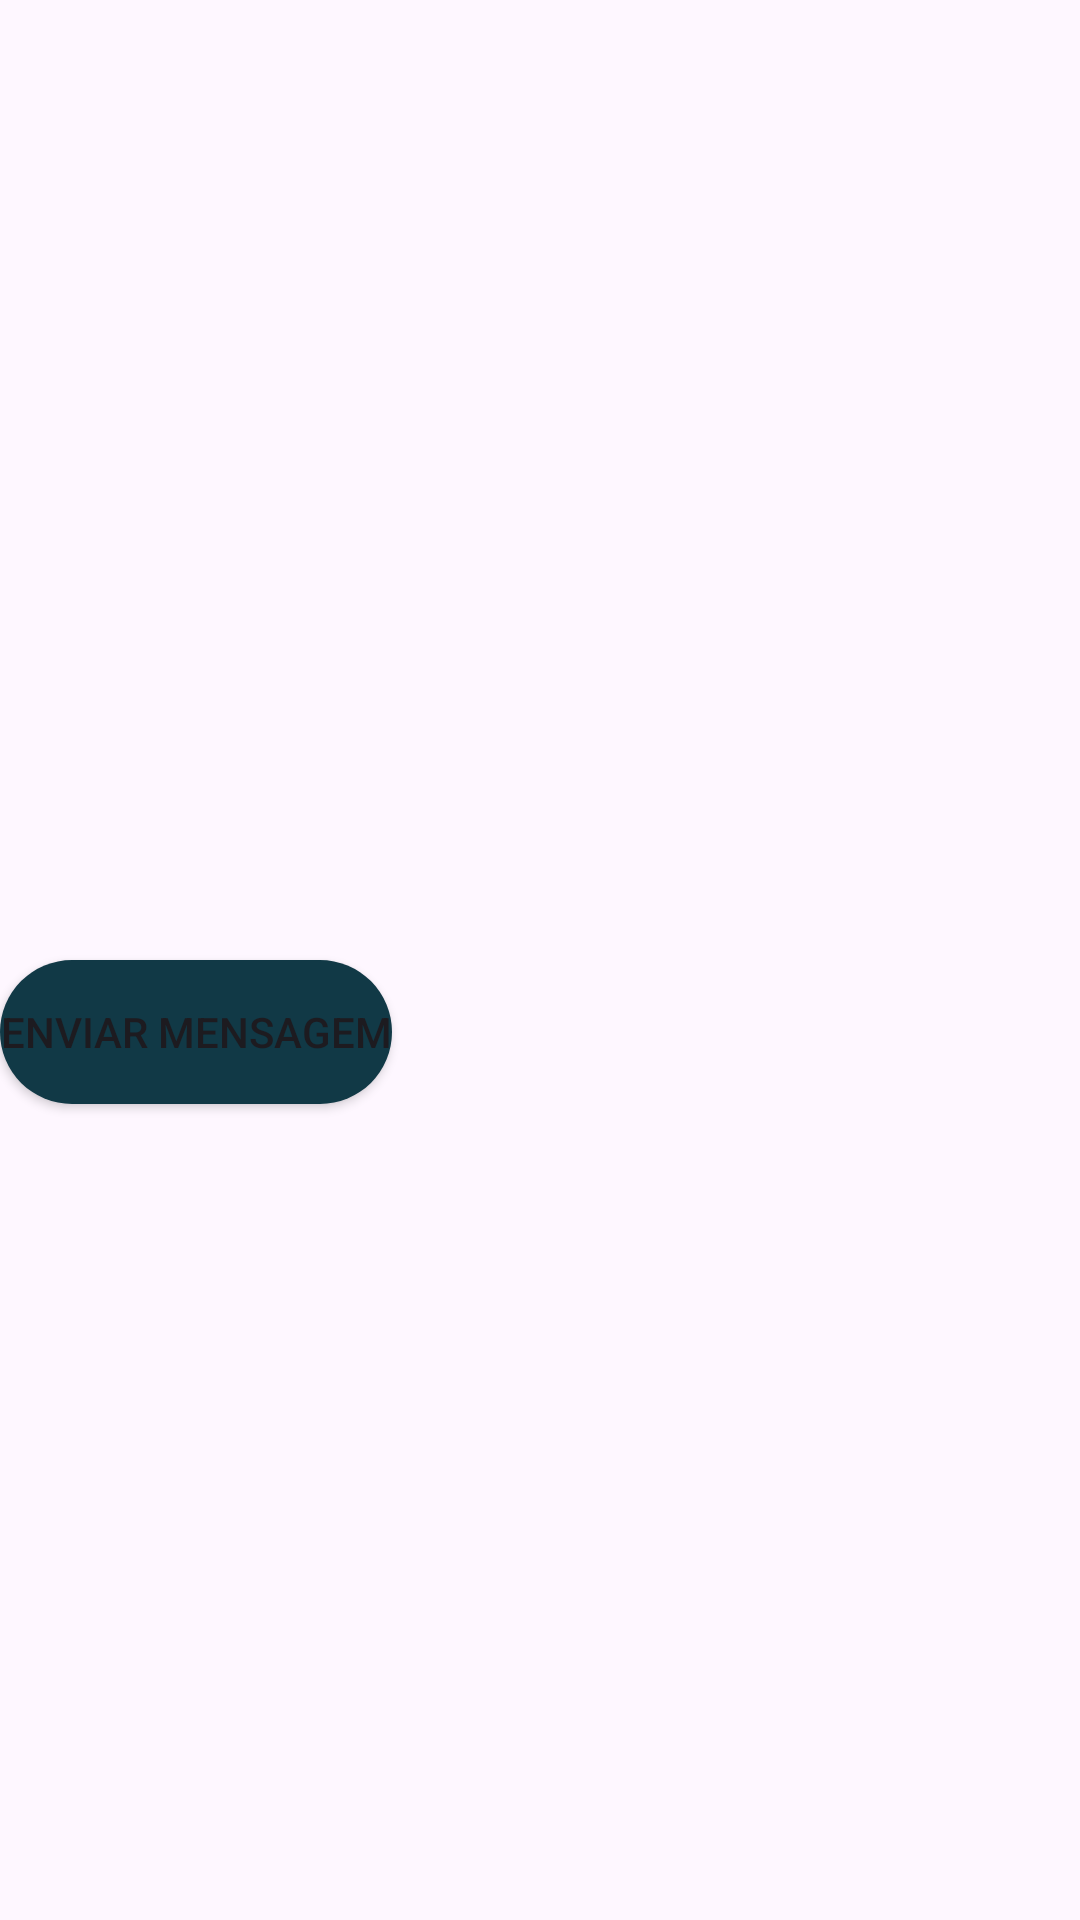

Reconstruct the res/layout file that produces this screen, plus the resources it refers to.
<!-- AndroidManifest.xml: application theme Theme.AplicativoMusik -->
<!-- res/layout/activity_conteudo_repositorio.xml -->
<?xml version="1.0" encoding="utf-8"?>
<LinearLayout xmlns:android="http://schemas.android.com/apk/res/android"
    xmlns:app="http://schemas.android.com/apk/res-auto"
    android:orientation="vertical"
    xmlns:tools="http://schemas.android.com/tools"
    android:layout_width="match_parent"
    android:layout_height="match_parent"
    tools:context=".ConteudoRepositorio">

    <ImageView
        android:id="@+id/imagemComposicao"
        android:layout_width="match_parent"
        android:layout_height="300dp"/>


    <androidx.appcompat.widget.AppCompatButton
        android:background="@drawable/background_button"
        android:id="@+id/btnmensagens"
        android:text="Enviar Mensagem"
        android:layout_marginTop="20dp"
        android:layout_width="wrap_content"
        android:layout_height="wrap_content"/>



</LinearLayout>
<!-- resources referenced by this layout -->
<resources>
  <!-- drawable background_button (drawable) -->
  <?xml version="1.0" encoding="utf-8"?>
  <shape xmlns:android="http://schemas.android.com/apk/res/android">
          android:shape="rectangle">
  
          <solid android:color="@color/Azul"/>
          <corners android:radius="30dp"/>
  
  </shape>
  <style name="Theme.AplicativoMusik" parent="Base.Theme.AplicativoMusik" />
  <color name="Azul">#113946</color>
  <style name="Base.Theme.AplicativoMusik" parent="Theme.Material3.DayNight.NoActionBar">
          
          <item name="colorPrimary">@color/Primary</item>
      </style>
</resources>
